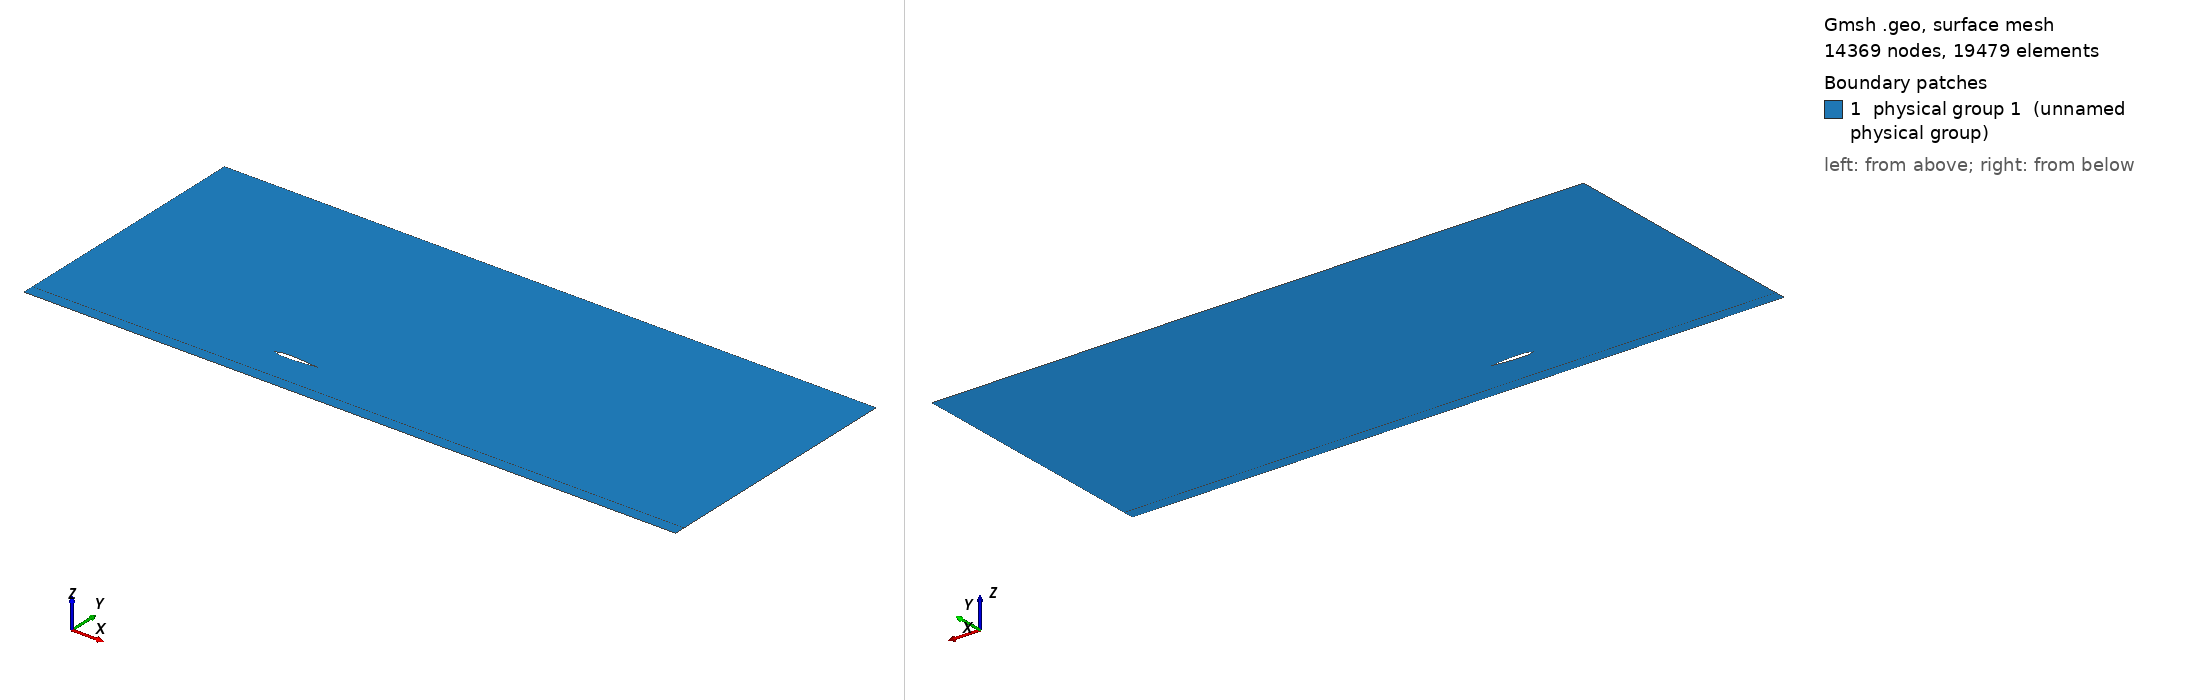

Gmsh geometry script, surface-meshed: 14369 nodes, 19479 surface elements. Boundary patches (legend numbers): 1 physical group 1 (unnamed physical group). Left view from above one corner, right view from below the opposite corner. Legend entries are the model's physical surfaces. The drawing asked Gmsh for element sizes between 1% and 20% of the model's largest extent; the script's own settings can give other sizes.

=== medium.geo (drawn) ===
// ===========================================
// ==================================MESH FILE
// ===========================================

h = 0.0025;
H = 0.25;

// =====================================POINTS
Point(1) = {1, -0, 0.0, 1*h};
Point(2) = {0.999753, 3.6e-05, 0.0, 1*h};
Point(3) = {0.999013, 0.000143, 0.0, 1*h};
Point(4) = {0.997781, 0.000322, 0.0, 1*h};
Point(5) = {0.996057, 0.000572, 0.0, 1*h};
Point(6) = {0.993844, 0.000891, 0.0, 1*h};
Point(7) = {0.991144, 0.00128, 0.0, 1*h};
Point(8) = {0.987958, 0.001737, 0.0, 1*h};
Point(9) = {0.984292, 0.00226, 0.0, 1*h};
Point(10) = {0.980147, 0.002849, 0.0, 1*h};
Point(11) = {0.975528, 0.003501, 0.0, 1*h};
Point(12) = {0.97044, 0.004216, 0.0, 1*h};
Point(13) = {0.964888, 0.00499, 0.0, 1*h};
Point(14) = {0.958877, 0.005822, 0.0, 1*h};
Point(15) = {0.952414, 0.00671, 0.0, 1*h};
Point(16) = {0.945503, 0.007651, 0.0, 1*h};
Point(17) = {0.938153, 0.008643, 0.0, 1*h};
Point(18) = {0.930371, 0.009684, 0.0, 1*h};
Point(19) = {0.922164, 0.01077, 0.0, 1*h};
Point(20) = {0.91354, 0.0119, 0.0, 1*h};
Point(21) = {0.904508, 0.013071, 0.0, 1*h};
Point(22) = {0.895078, 0.01428, 0.0, 1*h};
Point(23) = {0.885257, 0.015523, 0.0, 1*h};
Point(24) = {0.875056, 0.0168, 0.0, 1*h};
Point(25) = {0.864484, 0.018106, 0.0, 1*h};
Point(26) = {0.853553, 0.019438, 0.0, 1*h};
Point(27) = {0.842274, 0.020795, 0.0, 1*h};
Point(28) = {0.830656, 0.022173, 0.0, 1*h};
Point(29) = {0.818712, 0.023569, 0.0, 1*h};
Point(30) = {0.806454, 0.024981, 0.0, 1*h};
Point(31) = {0.793893, 0.026405, 0.0, 1*h};
Point(32) = {0.781042, 0.027838, 0.0, 1*h};
Point(33) = {0.767913, 0.029279, 0.0, 1*h};
Point(34) = {0.754521, 0.030723, 0.0, 1*h};
Point(35) = {0.740877, 0.032168, 0.0, 1*h};
Point(36) = {0.726995, 0.03361, 0.0, 1*h};
Point(37) = {0.71289, 0.035048, 0.0, 1*h};
Point(38) = {0.698574, 0.036478, 0.0, 1*h};
Point(39) = {0.684062, 0.037896, 0.0, 1*h};
Point(40) = {0.669369, 0.0393, 0.0, 1*h};
Point(41) = {0.654508, 0.040686, 0.0, 1*h};
Point(42) = {0.639496, 0.042052, 0.0, 1*h};
Point(43) = {0.624345, 0.043394, 0.0, 1*h};
Point(44) = {0.609072, 0.044708, 0.0, 1*h};
Point(45) = {0.593691, 0.045992, 0.0, 1*h};
Point(46) = {0.578217, 0.047242, 0.0, 1*h};
Point(47) = {0.562667, 0.048455, 0.0, 1*h};
Point(48) = {0.547054, 0.049626, 0.0, 1*h};
Point(49) = {0.531395, 0.050754, 0.0, 1*h};
Point(50) = {0.515705, 0.051833, 0.0, 1*h};
Point(51) = {0.5, 0.052862, 0.0, 1*h};
Point(52) = {0.484295, 0.053835, 0.0, 1*h};
Point(53) = {0.468605, 0.054749, 0.0, 1*h};
Point(54) = {0.452946, 0.055602, 0.0, 1*h};
Point(55) = {0.437333, 0.05639, 0.0, 1*h};
Point(56) = {0.421783, 0.057108, 0.0, 1*h};
Point(57) = {0.406309, 0.057755, 0.0, 1*h};
Point(58) = {0.390928, 0.058326, 0.0, 1*h};
Point(59) = {0.375655, 0.058819, 0.0, 1*h};
Point(60) = {0.360504, 0.05923, 0.0, 1*h};
Point(61) = {0.345492, 0.059557, 0.0, 1*h};
Point(62) = {0.330631, 0.059797, 0.0, 1*h};
Point(63) = {0.315938, 0.059947, 0.0, 1*h};
Point(64) = {0.301426, 0.060006, 0.0, 1*h};
Point(65) = {0.28711, 0.059971, 0.0, 1*h};
Point(66) = {0.273005, 0.059841, 0.0, 1*h};
Point(67) = {0.259123, 0.059614, 0.0, 1*h};
Point(68) = {0.245479, 0.059288, 0.0, 1*h};
Point(69) = {0.232087, 0.058863, 0.0, 1*h};
Point(70) = {0.218958, 0.058338, 0.0, 1*h};
Point(71) = {0.206107, 0.057712, 0.0, 1*h};
Point(72) = {0.193546, 0.056986, 0.0, 1*h};
Point(73) = {0.181288, 0.056159, 0.0, 1*h};
Point(74) = {0.169344, 0.055232, 0.0, 1*h};
Point(75) = {0.157726, 0.054206, 0.0, 1*h};
Point(76) = {0.146447, 0.053083, 0.0, 1*h};
Point(77) = {0.135516, 0.051862, 0.0, 1*h};
Point(78) = {0.124944, 0.050546, 0.0, 1*h};
Point(79) = {0.114743, 0.049138, 0.0, 1*h};
Point(80) = {0.104922, 0.047638, 0.0, 1*h};
Point(81) = {0.095492, 0.046049, 0.0, 1*h};
Point(82) = {0.08646, 0.044374, 0.0, 1*h};
Point(83) = {0.077836, 0.042615, 0.0, 1*h};
Point(84) = {0.069629, 0.040776, 0.0, 1*h};
Point(85) = {0.061847, 0.038859, 0.0, 1*h};
Point(86) = {0.054497, 0.036867, 0.0, 1*h};
Point(87) = {0.047586, 0.034803, 0.0, 1*h};
Point(88) = {0.041123, 0.032671, 0.0, 1*h};
Point(89) = {0.035112, 0.030473, 0.0, 1*h};
Point(90) = {0.02956, 0.028213, 0.0, 1*h};
Point(91) = {0.024472, 0.025893, 0.0, 1*h};
Point(92) = {0.019853, 0.023517, 0.0, 1*h};
Point(93) = {0.015708, 0.021088, 0.0, 1*h};
Point(94) = {0.012042, 0.018607, 0.0, 1*h};
Point(95) = {0.008856, 0.016078, 0.0, 1*h};
Point(96) = {0.006156, 0.013503, 0.0, 1*h};
Point(97) = {0.003943, 0.010884, 0.0, 1*h};
Point(98) = {0.002219, 0.008223, 0.0, 1*h};
Point(99) = {0.000987, 0.005521, 0.0, 1*h};
Point(100) = {0.000247, 0.002779, 0.0, 1*h};
Point(101) = {0, 0, 0.0, 1*h};
Point(102) = {0.000247, -0.002779, 0.0, 1*h};
Point(103) = {0.000987, -0.005521, 0.0, 1*h};
Point(104) = {0.002219, -0.008223, 0.0, 1*h};
Point(105) = {0.003943, -0.010884, 0.0, 1*h};
Point(106) = {0.006156, -0.013503, 0.0, 1*h};
Point(107) = {0.008856, -0.016078, 0.0, 1*h};
Point(108) = {0.012042, -0.018607, 0.0, 1*h};
Point(109) = {0.015708, -0.021088, 0.0, 1*h};
Point(110) = {0.019853, -0.023517, 0.0, 1*h};
Point(111) = {0.024472, -0.025893, 0.0, 1*h};
Point(112) = {0.02956, -0.028213, 0.0, 1*h};
Point(113) = {0.035112, -0.030473, 0.0, 1*h};
Point(114) = {0.041123, -0.032671, 0.0, 1*h};
Point(115) = {0.047586, -0.034803, 0.0, 1*h};
Point(116) = {0.054497, -0.036867, 0.0, 1*h};
Point(117) = {0.061847, -0.038859, 0.0, 1*h};
Point(118) = {0.069629, -0.040776, 0.0, 1*h};
Point(119) = {0.077836, -0.042615, 0.0, 1*h};
Point(120) = {0.08646, -0.044374, 0.0, 1*h};
Point(121) = {0.095492, -0.046049, 0.0, 1*h};
Point(122) = {0.104922, -0.047638, 0.0, 1*h};
Point(123) = {0.114743, -0.049138, 0.0, 1*h};
Point(124) = {0.124944, -0.050546, 0.0, 1*h};
Point(125) = {0.135516, -0.051862, 0.0, 1*h};
Point(126) = {0.146447, -0.053083, 0.0, 1*h};
Point(127) = {0.157726, -0.054206, 0.0, 1*h};
Point(128) = {0.169344, -0.055232, 0.0, 1*h};
Point(129) = {0.181288, -0.056159, 0.0, 1*h};
Point(130) = {0.193546, -0.056986, 0.0, 1*h};
Point(131) = {0.206107, -0.057712, 0.0, 1*h};
Point(132) = {0.218958, -0.058338, 0.0, 1*h};
Point(133) = {0.232087, -0.058863, 0.0, 1*h};
Point(134) = {0.245479, -0.059288, 0.0, 1*h};
Point(135) = {0.259123, -0.059614, 0.0, 1*h};
Point(136) = {0.273005, -0.059841, 0.0, 1*h};
Point(137) = {0.28711, -0.059971, 0.0, 1*h};
Point(138) = {0.301426, -0.060006, 0.0, 1*h};
Point(139) = {0.315938, -0.059947, 0.0, 1*h};
Point(140) = {0.330631, -0.059797, 0.0, 1*h};
Point(141) = {0.345492, -0.059557, 0.0, 1*h};
Point(142) = {0.360504, -0.05923, 0.0, 1*h};
Point(143) = {0.375655, -0.058819, 0.0, 1*h};
Point(144) = {0.390928, -0.058326, 0.0, 1*h};
Point(145) = {0.406309, -0.057755, 0.0, 1*h};
Point(146) = {0.421783, -0.057108, 0.0, 1*h};
Point(147) = {0.437333, -0.05639, 0.0, 1*h};
Point(148) = {0.452946, -0.055602, 0.0, 1*h};
Point(149) = {0.468605, -0.054749, 0.0, 1*h};
Point(150) = {0.484295, -0.053835, 0.0, 1*h};
Point(151) = {0.5, -0.052862, 0.0, 1*h};
Point(152) = {0.515705, -0.051833, 0.0, 1*h};
Point(153) = {0.531395, -0.050754, 0.0, 1*h};
Point(154) = {0.547054, -0.049626, 0.0, 1*h};
Point(155) = {0.562667, -0.048455, 0.0, 1*h};
Point(156) = {0.578217, -0.047242, 0.0, 1*h};
Point(157) = {0.593691, -0.045992, 0.0, 1*h};
Point(158) = {0.609072, -0.044708, 0.0, 1*h};
Point(159) = {0.624345, -0.043394, 0.0, 1*h};
Point(160) = {0.639496, -0.042052, 0.0, 1*h};
Point(161) = {0.654508, -0.040686, 0.0, 1*h};
Point(162) = {0.669369, -0.0393, 0.0, 1*h};
Point(163) = {0.684062, -0.037896, 0.0, 1*h};
Point(164) = {0.698574, -0.036478, 0.0, 1*h};
Point(165) = {0.71289, -0.035048, 0.0, 1*h};
Point(166) = {0.726995, -0.03361, 0.0, 1*h};
Point(167) = {0.740877, -0.032168, 0.0, 1*h};
Point(168) = {0.754521, -0.030723, 0.0, 1*h};
Point(169) = {0.767913, -0.029279, 0.0, 1*h};
Point(170) = {0.781042, -0.027838, 0.0, 1*h};
Point(171) = {0.793893, -0.026405, 0.0, 1*h};
Point(172) = {0.806454, -0.024981, 0.0, 1*h};
Point(173) = {0.818712, -0.023569, 0.0, 1*h};
Point(174) = {0.830656, -0.022173, 0.0, 1*h};
Point(175) = {0.842274, -0.020795, 0.0, 1*h};
Point(176) = {0.853553, -0.019438, 0.0, 1*h};
Point(177) = {0.864484, -0.018106, 0.0, 1*h};
Point(178) = {0.875056, -0.0168, 0.0, 1*h};
Point(179) = {0.885257, -0.015523, 0.0, 1*h};
Point(180) = {0.895078, -0.01428, 0.0, 1*h};
Point(181) = {0.904508, -0.013071, 0.0, 1*h};
Point(182) = {0.91354, -0.0119, 0.0, 1*h};
Point(183) = {0.922164, -0.01077, 0.0, 1*h};
Point(184) = {0.930371, -0.009684, 0.0, 1*h};
Point(185) = {0.938153, -0.008643, 0.0, 1*h};
Point(186) = {0.945503, -0.007651, 0.0, 1*h};
Point(187) = {0.952414, -0.00671, 0.0, 1*h};
Point(188) = {0.958877, -0.005822, 0.0, 1*h};
Point(189) = {0.964888, -0.00499, 0.0, 1*h};
Point(190) = {0.97044, -0.004216, 0.0, 1*h};
Point(191) = {0.975528, -0.003501, 0.0, 1*h};
Point(192) = {0.980147, -0.002849, 0.0, 1*h};
Point(193) = {0.984292, -0.00226, 0.0, 1*h};
Point(194) = {0.987958, -0.001737, 0.0, 1*h};
Point(195) = {0.991144, -0.00128, 0.0, 1*h};
Point(196) = {0.993844, -0.000891, 0.0, 1*h};
Point(197) = {0.996057, -0.000572, 0.0, 1*h};
Point(198) = {0.997781, -0.000322, 0.0, 1*h};
Point(199) = {0.999013, -0.000143, 0.0, 1*h};
Point(200) = {0.999753, -3.6e-05, 0.0, 1*h};
Point(201) = {1, 0, 0.0, 1*h};

le = 101;
xle = 3.22188e-07;
te = 1;
xte = 1;

// curves
Spline(1) = {1:46};
Spline(2) = {46:101};
Spline(3) = {101:200, 1};


// farfield
Point(300) = {10, 5, 0, H};
Point(301) = {-5, 5, 0, H};
Point(302) = {-5, -0.75, 0, 0.1*H};
Point(303) = {10, -0.75, 0, 0.1*H};

Line(4) = {300, 301};
Line(5) = {301, 302};
Line(6) = {302, 303};
Line(7) = {303, 300};

Point(304) = {-5, -1, 0};
Point(305) = {10, -1, 0};

Line(8) = {302, 304};
Line(9) = {304, 305};
Line(10) = {305, 303};
Line(11) = {302, 303};

Transfinite Line{8} = 25 Using Progression 1/1.1;
Transfinite Line{10} = 25 Using Progression 1.1;
Transfinite Line{6} = 200 Using Progression 1;
Transfinite Line{9} = 200 Using Progression 1;

// loops
Line Loop(1) = {1, 2, 3};
Line Loop(2) = {4, 5, 6, 7};
Line Loop(3) = {-6, 8, 9, 10};


// ==================================BOUNDARY LAYER
Field[1]=BoundaryLayer;
Field[1].CurvesList={1,2,3};
Field[1].Quads=1;
Field[1].Ratio=1.1;
Field[1].Size=0.00001;
Field[1].Thickness=0.07;
//Field[1].PointsList={1};
Field[1].FanPointsList={1};
Field[1].FanPointsSizesList={40};
BoundaryLayer Field = 1;


Plane Surface(1) = {1, 2};
Plane Surface(2) = {3};
Transfinite Surface{2};
Recombine Surface{2};


Physical Surface(1) = {1, 2};
Physical Line("FARFIELD") = {4, 5, 7, 8, 10};
Physical Line("GROUND") = {9};
Physical Line("AIRFOIL") = {1,2,3};


// 1: MeshAdapt, 2: Automatic, 3: Initial mesh only, 5: Delaunay, 6: Frontal-Delaunay, 7: BAMG, 8: Frontal-Delaunay for Quads, 9: Packing of Parallelograms
Mesh.Algorithm = 2;

//Mesh.RandomFactor = 1e-09;
